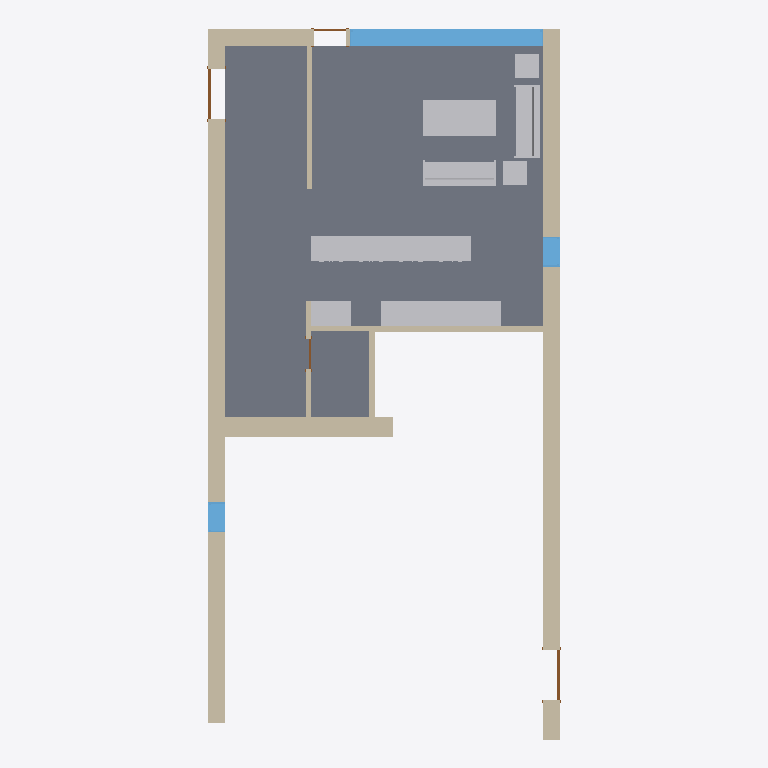
Plan cut of the same IFC building model at storey 'Level 1' (level 0.00 m, cut at 1.40 m), seen from above with north up, elements coloured by IFC class: 9 walls (beige), 8 other elements (light grey), 4 doors (brown), 3 slabs (grey), 3 windows (light blue). Cut surfaces are drawn darker.
Extent 8.8 m × 17.8 m × 6.1 m (x, y, z). Storeys (2): Level 1 at 0.00 m; Level 2 at 3.10 m. Elements (90): 30 IfcFurnishingElement, 19 IfcWallStandardCase, 16 IfcWindow, 9 IfcSlab, 8 IfcDoor, 7 IfcCovering, 1 IfcWall.

HEADER;
FILE_DESCRIPTION(('ViewDefinition [CoordinationView]'),'2;1');
FILE_NAME('','2025-06-22T10:29:23',(''),(''),'IfcOpenShell 0.7.11-03935a91d','IfcOpenShell 0.7.11-03935a91d','');
FILE_SCHEMA(('IFC4'));
ENDSEC;
DATA;
#1=IFCPROJECT('1xS3BCk291UvhgP2a6eflL',#1991,'0001',$,$,'Duplex Apartment','Project Status',(#1971,#1979),#2618);
#2=IFCSITE('1xS3BCk291UvhgP2a6eflN',#1991,'Default',$,$,#2626,$,$,.ELEMENT.,$,$,$,$,$);
#3=IFCBUILDING('1xS3BCk291UvhgP2a6eflK',#1991,$,$,$,#2629,$,$,.ELEMENT.,$,$,$);
#4=IFCBUILDINGSTOREY('1xS3BCk291UvhgP2dvNMKI',#1991,'Level 1',$,$,#2636,$,$,.ELEMENT.,0.0);
#5=IFCBUILDINGSTOREY('1xS3BCk291UvhgP2dvNMQJ',#1991,'Level 2',$,$,#2645,$,$,.ELEMENT.,3.10000000000038);
#110=IFCSLAB('2OBrcmyk58NupXoVOHUtgP',#1991,'Floor:Finish Floor - Wood:171292',$,'Floor:Finish Floor - Wood',#4375,#4387,'171292',.FLOOR.);
#109=IFCSLAB('2OBrcmyk58NupXoVOHUten',#1991,'Floor:Finish Floor - Ceramic Tile:171444',$,'Floor:Finish Floor - Ceramic Tile',#4362,#4374,'171444',.FLOOR.);
#96=IFCWALLSTANDARDCASE('2O2Fr$t4X7Zf8NOew3FNqI',#1991,'Basic Wall:Exterior - Brick on Block:138157',$,'Basic Wall:Exterior - Brick on Block:130892',#4162,#4176,'138157',$);
#94=IFCWALLSTANDARDCASE('2O2Fr$t4X7Zf8NOew3FNhv',#1991,'Basic Wall:Exterior - Brick on Block:138310',$,'Basic Wall:Exterior - Brick on Block:130892',#4132,#4146,'138310',$);
#111=IFCSLAB('2OBrcmyk58NupXoVOHUtju',#1991,'Floor:Finish Floor - Ceramic Tile:171261',$,'Floor:Finish Floor - Ceramic Tile',#4388,#4400,'171261',.FLOOR.);
#121=IFCFURNISHINGELEMENT('2OBrcmyk58NupXoVOHUvuo',#1991,'M_Counter Top:600mm Depth:600mm Depth:162231',$,'600mm Depth',#4563,#4578,'162231');
#83=IFCWALLSTANDARDCASE('2O2Fr$t4X7Zf8NOew3FKRi',#1991,'Basic Wall:Party Wall - CMU Residential Unit Dimising Wall:139347',$,'Basic Wall:Party Wall - CMU Residential Unit Dimising Wall:128555',#3975,#3987,'139347',$);
#34=IFCWINDOW('1hOSvn6df7F8_7GcBWlR72',#1991,'M_Fixed:4835mm x 2420mm:4835mm x 2420mm:145788',$,'4835mm x 2420mm',#3068,#3086,'145788',2.42,4.835,$,$,$);
#114=IFCFURNISHINGELEMENT('2OBrcmyk58NupXoVOHUv88',#1991,'M_Counter Top w Sink Hole:600mm Depth:600mm Depth:161165',$,'600mm Depth',#4440,#4457,'161165');
#108=IFCFURNISHINGELEMENT('2OBrcmyk58NupXoVOHUtVQ',#1991,'M_Table-Coffee:0915 x 1830 x 0457mm:0915 x 1830 x 0457mm:168031',$,'0915 x 1830 x 0457mm',#4346,#4361,'168031');
#97=IFCWALLSTANDARDCASE('2O2Fr$t4X7Zf8NOew3FNtn',#1991,'Basic Wall:Exterior - Brick on Block:138062',$,'Basic Wall:Exterior - Brick on Block:130892',#4177,#4189,'138062',$);
#101=IFCFURNISHINGELEMENT('2OBrcmyk58NupXoVOHUshs',#1991,'M_Sofa:1830mm:1830mm:167283',$,'1830mm',#4240,#4257,'167283');
#100=IFCFURNISHINGELEMENT('2OBrcmyk58NupXoVOHUsc7',#1991,'M_Sofa:1830mm:1830mm:167426',$,'1830mm',#4222,#4239,'167426');
#20=IFCWALLSTANDARDCASE('0iEHWY1$XA8eQeeULq4jZ1',#1991,'Basic Wall:Interior - Furring (152 mm Stud):189074',$,'Basic Wall:Interior - Furring (152 mm Stud):187795',#2838,#2852,'189074',$);
#113=IFCFURNISHINGELEMENT('2OBrcmyk58NupXoVOHUv3h',#1991,'M_Counter Top:600mm Depth:600mm Depth:161646',$,'600mm Depth',#4422,#4439,'161646');
#95=IFCWALLSTANDARDCASE('2O2Fr$t4X7Zf8NOew3FNld',#1991,'Basic Wall:Interior - Partition (92mm Stud):138584',$,'Basic Wall:Interior - Partition (92mm Stud):128360',#4147,#4161,'138584',$);
#98=IFCFURNISHINGELEMENT('2OBrcmyk58NupXoVOHUsab',#1991,'M_Table-Coffee:0610 x 0610 x 0610mm:0610 x 0610 x 0610mm:167584',$,'0610 x 0610 x 0610mm',#4190,#4205,'167584');
#99=IFCFURNISHINGELEMENT('2OBrcmyk58NupXoVOHUsbY',#1991,'M_Table-Coffee:0610 x 0610 x 0610mm:0610 x 0610 x 0610mm:167655',$,'0610 x 0610 x 0610mm',#4206,#4221,'167655');
#38=IFCWINDOW('1hOSvn6df7F8_7GcBWlRRL',#1991,'M_Fixed:750mm x 2200mm:750mm x 2200mm:147051',$,'750mm x 2200mm',#3150,#3170,'147051',2.2,0.749999999999998,$,$,$);
#37=IFCWINDOW('1hOSvn6df7F8_7GcBWlRLx',#1991,'M_Fixed:750mm x 2200mm:750mm x 2200mm:146885',$,'750mm x 2200mm',#3129,#3149,'146885',2.2,0.75,$,$,$);
#22=IFCWALLSTANDARDCASE('0iEHWY1$XA8eQeeULq4j_U',#1991,'Basic Wall:Interior - Furring (152 mm Stud):189901',$,'Basic Wall:Interior - Furring (152 mm Stud):187795',#2868,#2882,'189901',$);
#93=IFCWALLSTANDARDCASE('2O2Fr$t4X7Zf8NOew3FNau',#1991,'Basic Wall:Interior - Partition (92mm Stud):139143',$,'Basic Wall:Interior - Partition (92mm Stud):128360',#4117,#4131,'139143',$);
#21=IFCWALLSTANDARDCASE('0iEHWY1$XA8eQeeULq4jpl',#1991,'Basic Wall:Interior - Partition (92mm Stud):190140',$,'Basic Wall:Interior - Partition (92mm Stud):128360',#2853,#2867,'190140',$);
#35=IFCDOOR('1hOSvn6df7F8_7GcBWlRGQ',#1991,'M_Single-Flush:1250mm x 2010mm:1250mm x 2010mm:146596',$,'1250mm x 2010mm',#3087,#3107,'146596',2.01,1.25,$,$,$);
#36=IFCDOOR('1hOSvn6df7F8_7GcBWlRH8',#1991,'M_Single-Flush:1250mm x 2010mm:1250mm x 2010mm:146678',$,'1250mm x 2010mm',#3108,#3128,'146678',2.01,1.25,$,$,$);
#55=IFCDOOR('1s1jVhK8z0pgKYcr9jt781',#1991,'M_Single-Glass 1:0813 x 2420mm:0813 x 2420mm:171853',$,'0813 x 2420mm',#3489,#3507,'171853',2.42,0.813,$,$,$);
#43=IFCDOOR('1hOSvn6df7F8_7GcBWlS9F',#1991,'M_Single-Flush:0762 x 2032mm:0762 x 2032mm:150257',$,'0762 x 2032mm',#3247,#3267,'150257',2.032,0.762,$,$,$);
ENDSEC;